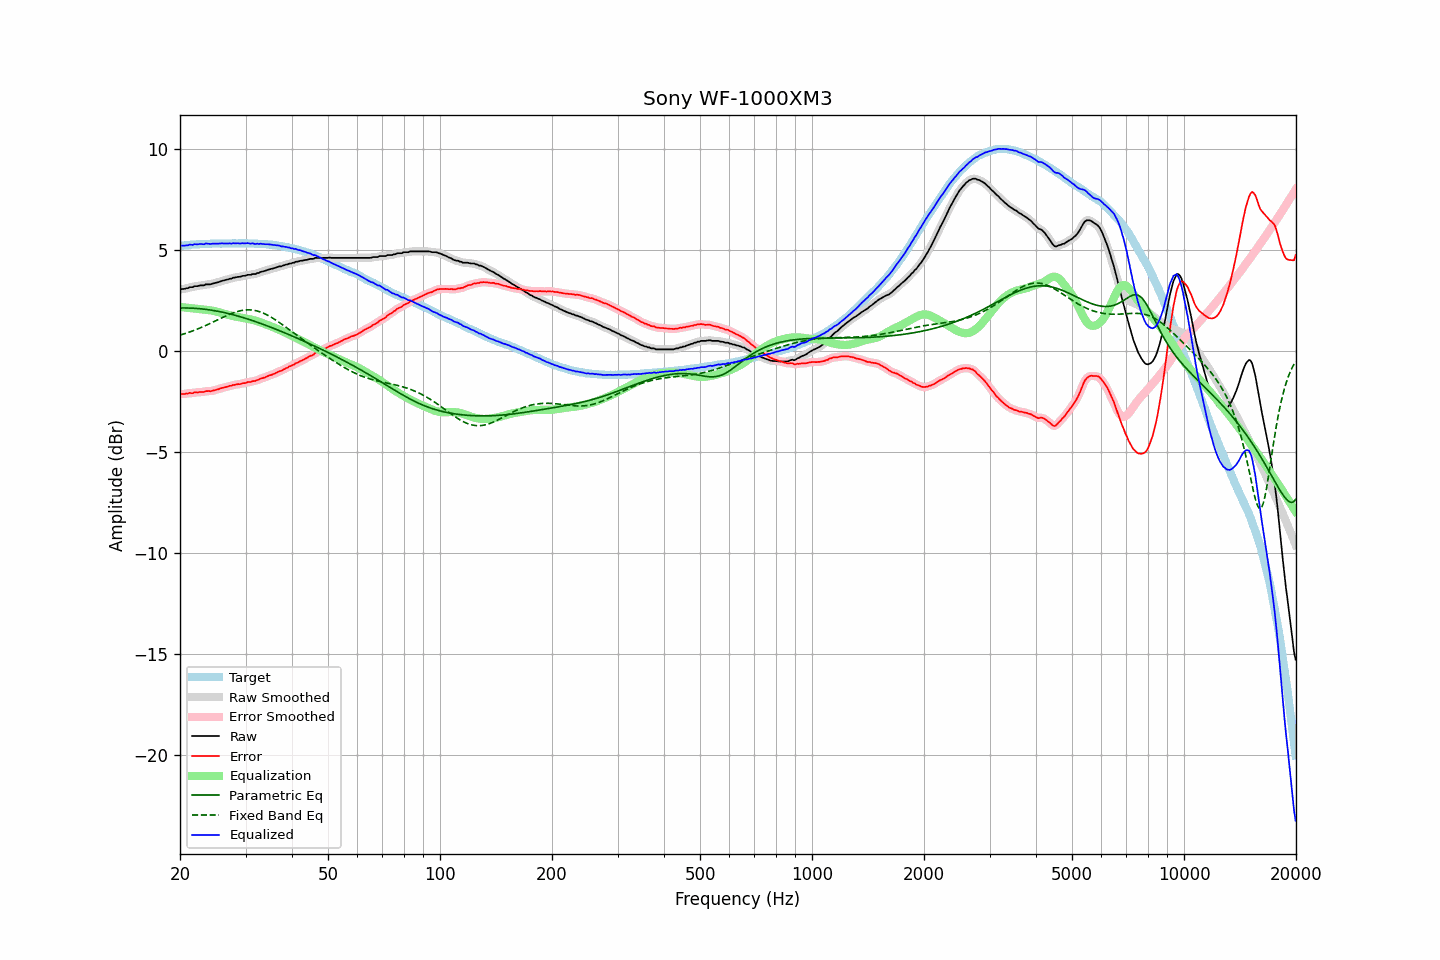

The data file committed next to this chart (first rows):
frequency, raw, error, smoothed, error_smoothed, equalization, parametric_eq, fixed_band_eq, equalized_raw, equalized_smoothed, target
20.00, 3.02, -2.16, 3.03, -2.15, 2.16, 2.11, 0.77, 5.18, 5.19, 5.18
20.20, 3.05, -2.14, 3.04, -2.15, 2.15, 2.11, 0.79, 5.21, 5.19, 5.19
20.40, 3.05, -2.15, 3.05, -2.15, 2.14, 2.11, 0.82, 5.20, 5.20, 5.20
20.61, 3.06, -2.15, 3.07, -2.14, 2.14, 2.11, 0.84, 5.20, 5.20, 5.21
20.81, 3.09, -2.12, 3.08, -2.13, 2.13, 2.11, 0.87, 5.22, 5.21, 5.21
21.02, 3.09, -2.13, 3.11, -2.12, 2.12, 2.11, 0.89, 5.21, 5.23, 5.22
21.23, 3.14, -2.09, 3.12, -2.11, 2.11, 2.11, 0.92, 5.25, 5.23, 5.23
21.44, 3.14, -2.11, 3.14, -2.10, 2.10, 2.10, 0.95, 5.24, 5.24, 5.25
21.66, 3.14, -2.11, 3.16, -2.09, 2.09, 2.10, 0.98, 5.23, 5.25, 5.25
21.87, 3.19, -2.07, 3.17, -2.09, 2.08, 2.10, 1.01, 5.27, 5.26, 5.26
22.09, 3.19, -2.07, 3.19, -2.07, 2.07, 2.09, 1.04, 5.27, 5.26, 5.26
22.31, 3.19, -2.08, 3.21, -2.06, 2.06, 2.08, 1.07, 5.26, 5.27, 5.27
22.54, 3.22, -2.05, 3.22, -2.06, 2.06, 2.08, 1.11, 5.28, 5.27, 5.27
22.76, 3.23, -2.05, 3.22, -2.05, 2.05, 2.07, 1.14, 5.28, 5.27, 5.28
22.99, 3.23, -2.05, 3.24, -2.04, 2.04, 2.06, 1.17, 5.27, 5.28, 5.28
23.22, 3.23, -2.04, 3.25, -2.03, 2.03, 2.05, 1.21, 5.26, 5.28, 5.28
23.45, 3.28, -2.00, 3.27, -2.02, 2.02, 2.04, 1.24, 5.31, 5.29, 5.29
23.69, 3.28, -2.00, 3.28, -2.01, 2.02, 2.03, 1.28, 5.30, 5.29, 5.29
23.92, 3.28, -2.00, 3.29, -2.00, 2.01, 2.02, 1.32, 5.29, 5.29, 5.29
24.16, 3.28, -2.01, 3.29, -2.00, 2.00, 2.01, 1.36, 5.28, 5.29, 5.29
24.40, 3.31, -1.99, 3.31, -1.99, 1.98, 2.00, 1.39, 5.29, 5.29, 5.30
24.65, 3.33, -1.97, 3.33, -1.97, 1.97, 1.98, 1.43, 5.30, 5.30, 5.30
24.89, 3.35, -1.95, 3.35, -1.95, 1.95, 1.97, 1.47, 5.30, 5.30, 5.30
25.14, 3.37, -1.93, 3.37, -1.93, 1.93, 1.96, 1.51, 5.30, 5.30, 5.30
25.39, 3.39, -1.91, 3.40, -1.90, 1.91, 1.94, 1.55, 5.30, 5.30, 5.30
25.65, 3.42, -1.88, 3.42, -1.88, 1.88, 1.93, 1.59, 5.31, 5.31, 5.30
25.91, 3.45, -1.85, 3.45, -1.85, 1.86, 1.91, 1.62, 5.31, 5.31, 5.30
26.16, 3.47, -1.84, 3.47, -1.83, 1.84, 1.89, 1.66, 5.31, 5.31, 5.31
26.43, 3.49, -1.82, 3.49, -1.81, 1.81, 1.87, 1.70, 5.30, 5.30, 5.31
26.69, 3.51, -1.79, 3.51, -1.79, 1.79, 1.86, 1.73, 5.30, 5.30, 5.31
26.96, 3.53, -1.77, 3.53, -1.77, 1.77, 1.84, 1.77, 5.30, 5.30, 5.31
27.23, 3.56, -1.74, 3.56, -1.75, 1.75, 1.82, 1.80, 5.31, 5.31, 5.30
27.50, 3.56, -1.74, 3.58, -1.73, 1.73, 1.80, 1.83, 5.29, 5.31, 5.30
27.77, 3.61, -1.70, 3.60, -1.71, 1.71, 1.78, 1.86, 5.33, 5.31, 5.31
28.05, 3.61, -1.70, 3.62, -1.69, 1.70, 1.76, 1.89, 5.31, 5.31, 5.31
28.33, 3.63, -1.68, 3.64, -1.68, 1.68, 1.73, 1.92, 5.31, 5.32, 5.31
28.62, 3.65, -1.66, 3.64, -1.67, 1.67, 1.71, 1.94, 5.32, 5.31, 5.31
28.90, 3.65, -1.66, 3.66, -1.65, 1.65, 1.69, 1.96, 5.30, 5.31, 5.32
29.19, 3.67, -1.64, 3.68, -1.64, 1.64, 1.67, 1.98, 5.31, 5.31, 5.32
29.48, 3.70, -1.61, 3.69, -1.63, 1.62, 1.64, 2.00, 5.32, 5.31, 5.31
29.78, 3.70, -1.61, 3.71, -1.60, 1.61, 1.62, 2.01, 5.31, 5.32, 5.31
30.08, 3.72, -1.60, 3.73, -1.59, 1.59, 1.59, 2.01, 5.31, 5.32, 5.32
30.38, 3.75, -1.56, 3.74, -1.57, 1.58, 1.57, 2.02, 5.33, 5.31, 5.31
30.68, 3.75, -1.56, 3.75, -1.55, 1.56, 1.54, 2.02, 5.31, 5.31, 5.31
30.99, 3.75, -1.55, 3.77, -1.54, 1.54, 1.52, 2.02, 5.29, 5.31, 5.31
31.30, 3.79, -1.51, 3.77, -1.53, 1.52, 1.49, 2.01, 5.32, 5.30, 5.30
31.61, 3.79, -1.51, 3.79, -1.51, 1.50, 1.46, 2.00, 5.30, 5.30, 5.30
31.93, 3.79, -1.50, 3.81, -1.49, 1.48, 1.44, 1.98, 5.27, 5.29, 5.29
32.24, 3.84, -1.46, 3.83, -1.47, 1.46, 1.41, 1.96, 5.30, 5.28, 5.30
32.57, 3.84, -1.44, 3.86, -1.43, 1.43, 1.38, 1.94, 5.27, 5.29, 5.29
32.89, 3.89, -1.39, 3.89, -1.40, 1.40, 1.35, 1.91, 5.30, 5.29, 5.28
33.22, 3.91, -1.37, 3.91, -1.37, 1.37, 1.32, 1.88, 5.29, 5.28, 5.28
33.55, 3.93, -1.35, 3.93, -1.34, 1.34, 1.29, 1.85, 5.28, 5.28, 5.28
33.89, 3.95, -1.32, 3.96, -1.32, 1.31, 1.26, 1.81, 5.27, 5.27, 5.28
34.23, 3.98, -1.28, 3.98, -1.28, 1.28, 1.23, 1.78, 5.27, 5.27, 5.26
34.57, 4.01, -1.25, 4.01, -1.25, 1.25, 1.20, 1.73, 5.27, 5.26, 5.26
34.92, 4.03, -1.22, 4.03, -1.22, 1.22, 1.17, 1.69, 5.26, 5.26, 5.25
35.27, 4.05, -1.20, 4.05, -1.19, 1.19, 1.14, 1.64, 5.24, 5.24, 5.25
35.62, 4.07, -1.16, 4.07, -1.16, 1.16, 1.11, 1.59, 5.23, 5.23, 5.23
35.97, 4.09, -1.14, 4.10, -1.13, 1.13, 1.08, 1.54, 5.22, 5.22, 5.23
... 635 more rows
